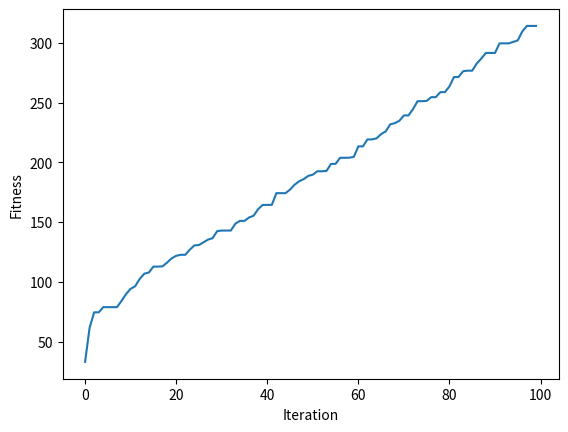

Recreate this plot in Python.
import numpy
import numpy as np

#Aim: To maximize equation y = w1x1+w2x2+w3x3+w4x4+w5x5+6wx6
#Inputs:(x1,x2,x3,x4,x5,x6)=(4,-2,3.5,5,-11,-4.7)
#calculate weights w1 to w6 using genetic algo

inp=[4,-2,3.5,5,-11,-4.7]

num_weights=len(inp)
sol_per_pop=8
parents_size=4
best_op=[]

pop_size=(sol_per_pop,num_weights)
new_population = np.random.uniform(low=-4.0, high=4.0, size=pop_size)
print(new_population)

def fitness_func(inp,pop):
    return np.sum(inp*pop, axis=1)

def select_mating_pool(pop, fitness, num_parents):
    parents = numpy.empty((num_parents, pop.shape[1]))
    for parent_num in range(num_parents):
        max_fitness_idx = numpy.where(fitness == numpy.max(fitness))
        max_fitness_idx = max_fitness_idx[0][0]
        parents[parent_num, :] = pop[max_fitness_idx, :]
        fitness[max_fitness_idx] = -99999999999
    return parents

def crossover(parents, offspring_size):
    offspring = numpy.empty(offspring_size)
    crossover_point = numpy.uint8(offspring_size[1]/2)

    for k in range(offspring_size[0]):
        parent1_idx = k%parents.shape[0]
        parent2_idx = (k+1)%parents.shape[0]
        offspring[k, 0:crossover_point] = parents[parent1_idx, 0:crossover_point]
        offspring[k, crossover_point:] = parents[parent2_idx, crossover_point:]
    return offspring

def mutation(offspring_crossover, num_mutations=1):
    mutations_counter = numpy.uint8(offspring_crossover.shape[1] / num_mutations)
    for idx in range(offspring_crossover.shape[0]):
        gene_idx = mutations_counter - 1
        for mutation_num in range(num_mutations):
            random_value = numpy.random.uniform(-1.0, 1.0, 1)
            offspring_crossover[idx, gene_idx] = offspring_crossover[idx, gene_idx] + random_value
            gene_idx = gene_idx + mutations_counter
    return offspring_crossover


for i in range(100):
    print(new_population)
    print("Generation : ",i)
    fitness=fitness_func(inp,new_population)
    print("Fitness")
    print(fitness)
    print("Best Result : ")
    print(max(fitness))
    best_op.append(max(fitness))
    parents=select_mating_pool(new_population, fitness,parents_size)
    print("Parents")
    print(parents)
    offspring_crossover=crossover(parents,offspring_size=(pop_size[0]-parents.shape[0], num_weights))
    print("Crossover")
    print(offspring_crossover)
    offspring_mutation = mutation(offspring_crossover, num_mutations=2)
    print("Mutation")
    print(offspring_mutation)
    new_population[0:parents.shape[0], :] = parents
    new_population[parents.shape[0]:, :] = offspring_mutation
fitness = fitness_func(inp, new_population)
best_match_idx = numpy.where(fitness == numpy.max(fitness))

print("Best solution : ", new_population[best_match_idx, :])
print("Best solution fitness : ", fitness[best_match_idx])


import matplotlib.pyplot
matplotlib.pyplot.plot(best_op)
matplotlib.pyplot.xlabel("Iteration")
matplotlib.pyplot.ylabel("Fitness")
matplotlib.pyplot.show()

